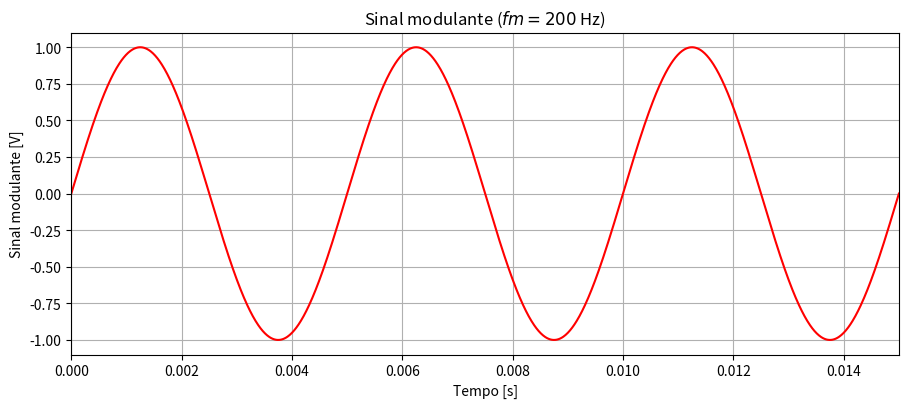
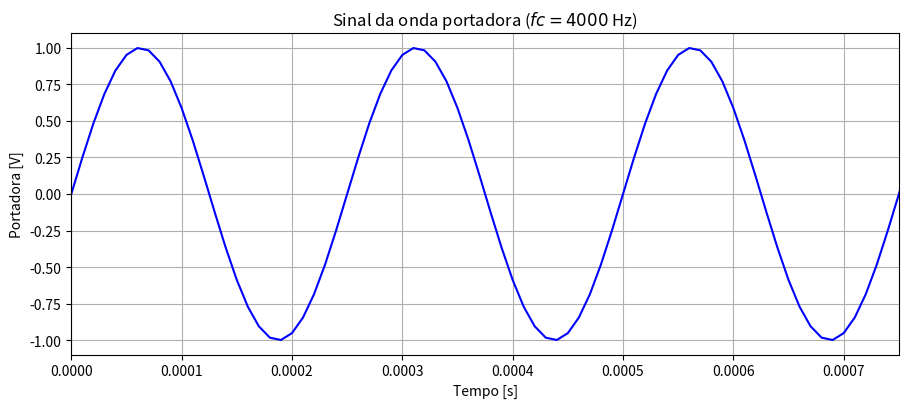
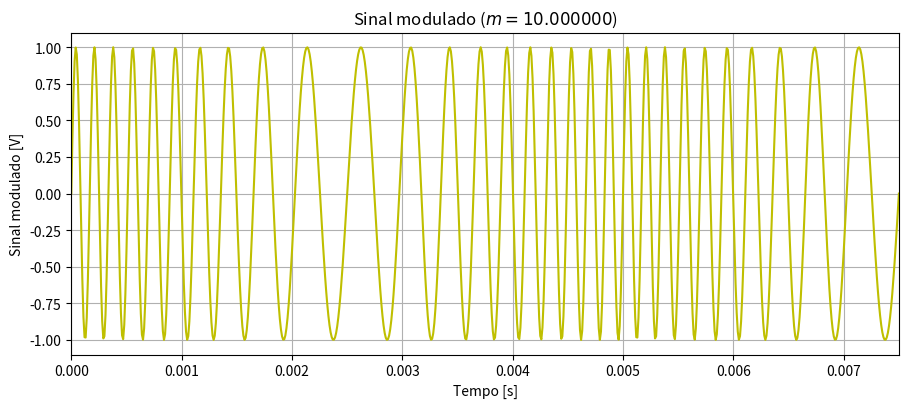
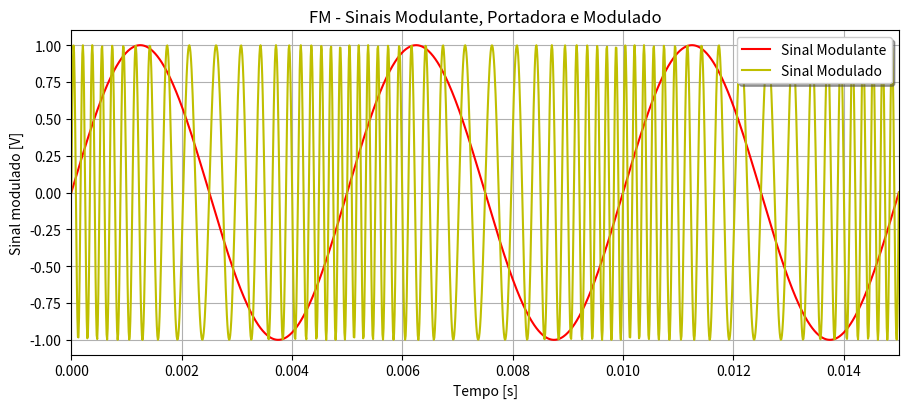
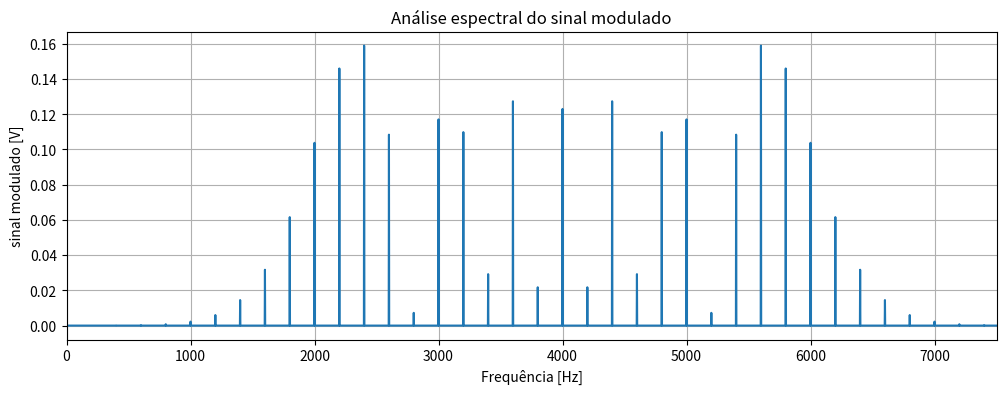

Here is the Python script that generated these plots, in order:
""" 
[redacted]
[redacted]
[redacted]
[redacted]
[redacted]
    V1.0
    Referências:
        - Principles of Eletronic Communication System, by Louis E. Frenzel Jr., Fourth Editi
"""


# Importação de bibliotecas
import numpy as np
from scipy.fft import fft, fftfreq, fftshift
import matplotlib.pyplot as plt

# Número de pontos no qual o sinal será amostrado
N = 50000
# Tempo de simulação
T = 1/(2*N)
# Vetor tempo
t = np.linspace(0, N*T, N, endpoint=False)
m = 10

# Frequência do sinal modulador [Hz]
fm = 200

# Frequência da portadora [Hz]
fc = 4000


# Definição do sinal modulante
M0 = 0
Em = 1
wm = 2*np.pi*fm
em = Em*np.sin(wm*t)+M0

# Definição dda portadora
E0 = 1
wc = 2*np.pi*fc
ec = E0*np.sin(wc*t)

# Sinal modulado (beiond the scope of this book)
e = np.sin( 2*np.pi*fc*t + (m*np.sin(2*np.pi*fm*t)) )

# Definição da FFT (Análise espectral)
yf = fft(e[:N])
xf = fftfreq(N, T)
xf = fftshift(xf)
yplot = fftshift(yf)


# Curvas no tempo
plt.figure(figsize = (10, 5))         
plt.title('Sinal modulante ($fm=%d$ Hz)' %fm)   
plt.xlabel('Tempo [s]')              
plt.ylabel('Sinal modulante [V]')
plt.plot(t, em,'r')
plt.xlim(0, 3*(1/fm))
plt.grid(True, axis = 'both')        
plt.tight_layout(pad=4.0)
plt.savefig('FM_Sinal_Modulante.png', dpi=300)

plt.figure(figsize = (10, 5))         
plt.title('Sinal da onda portadora ($fc=%d$ Hz)' %fc)   
plt.xlabel('Tempo [s]')              
plt.ylabel('Portadora [V]')
plt.plot(t, ec,'b')
plt.xlim(0, 3*(1/fc))           
plt.grid(True, axis = 'both')        
plt.tight_layout(pad=4.0)
plt.savefig('FM_Portadora.png', dpi=300)

plt.figure(figsize = (10, 5))         
plt.title('Sinal modulado ($m=%f$)' %m)   
plt.xlabel('Tempo [s]')              
plt.ylabel('Sinal modulado [V]')         
plt.plot(t, e,'y')
plt.xlim(0, 3*(1/fm)/2)
plt.grid(True, axis = 'both')        
plt.tight_layout(pad=4.0)
plt.savefig('FM_Sinal_Modulado.png', dpi=300)

plt.figure(figsize = (10, 5))         
plt.title('FM - Sinais Modulante, Portadora e Modulado')  
plt.xlabel('Tempo [s]')              
plt.ylabel('Sinal modulado [V]')       
plt.plot(t, em,'r', label='Sinal Modulante')
# plt.plot(t, ec,'b', label='Portadora')   
plt.plot(t, e,'y', label='Sinal Modulado')
plt.legend(loc='upper right', shadow=True)
plt.xlim(0, 3*(1/fm))
plt.grid(True, axis = 'both')        
plt.tight_layout(pad=4.0)
plt.savefig('FM_Sobreposição_Sinais.png', dpi=300)


# Análise espectral do sinal modulado
plt.figure(figsize=(12,4))
plt.title('Análise espectral do sinal modulado')   
plt.xlabel('Frequência [Hz]')              
plt.ylabel('sinal modulado [V]')
plt.plot(xf, 1.0/N * np.abs(yplot))
plt.xlim(0, 7500)
plt.savefig('AMDSB_Analise_espectral.png', dpi=300)
plt.grid()
plt.show()
